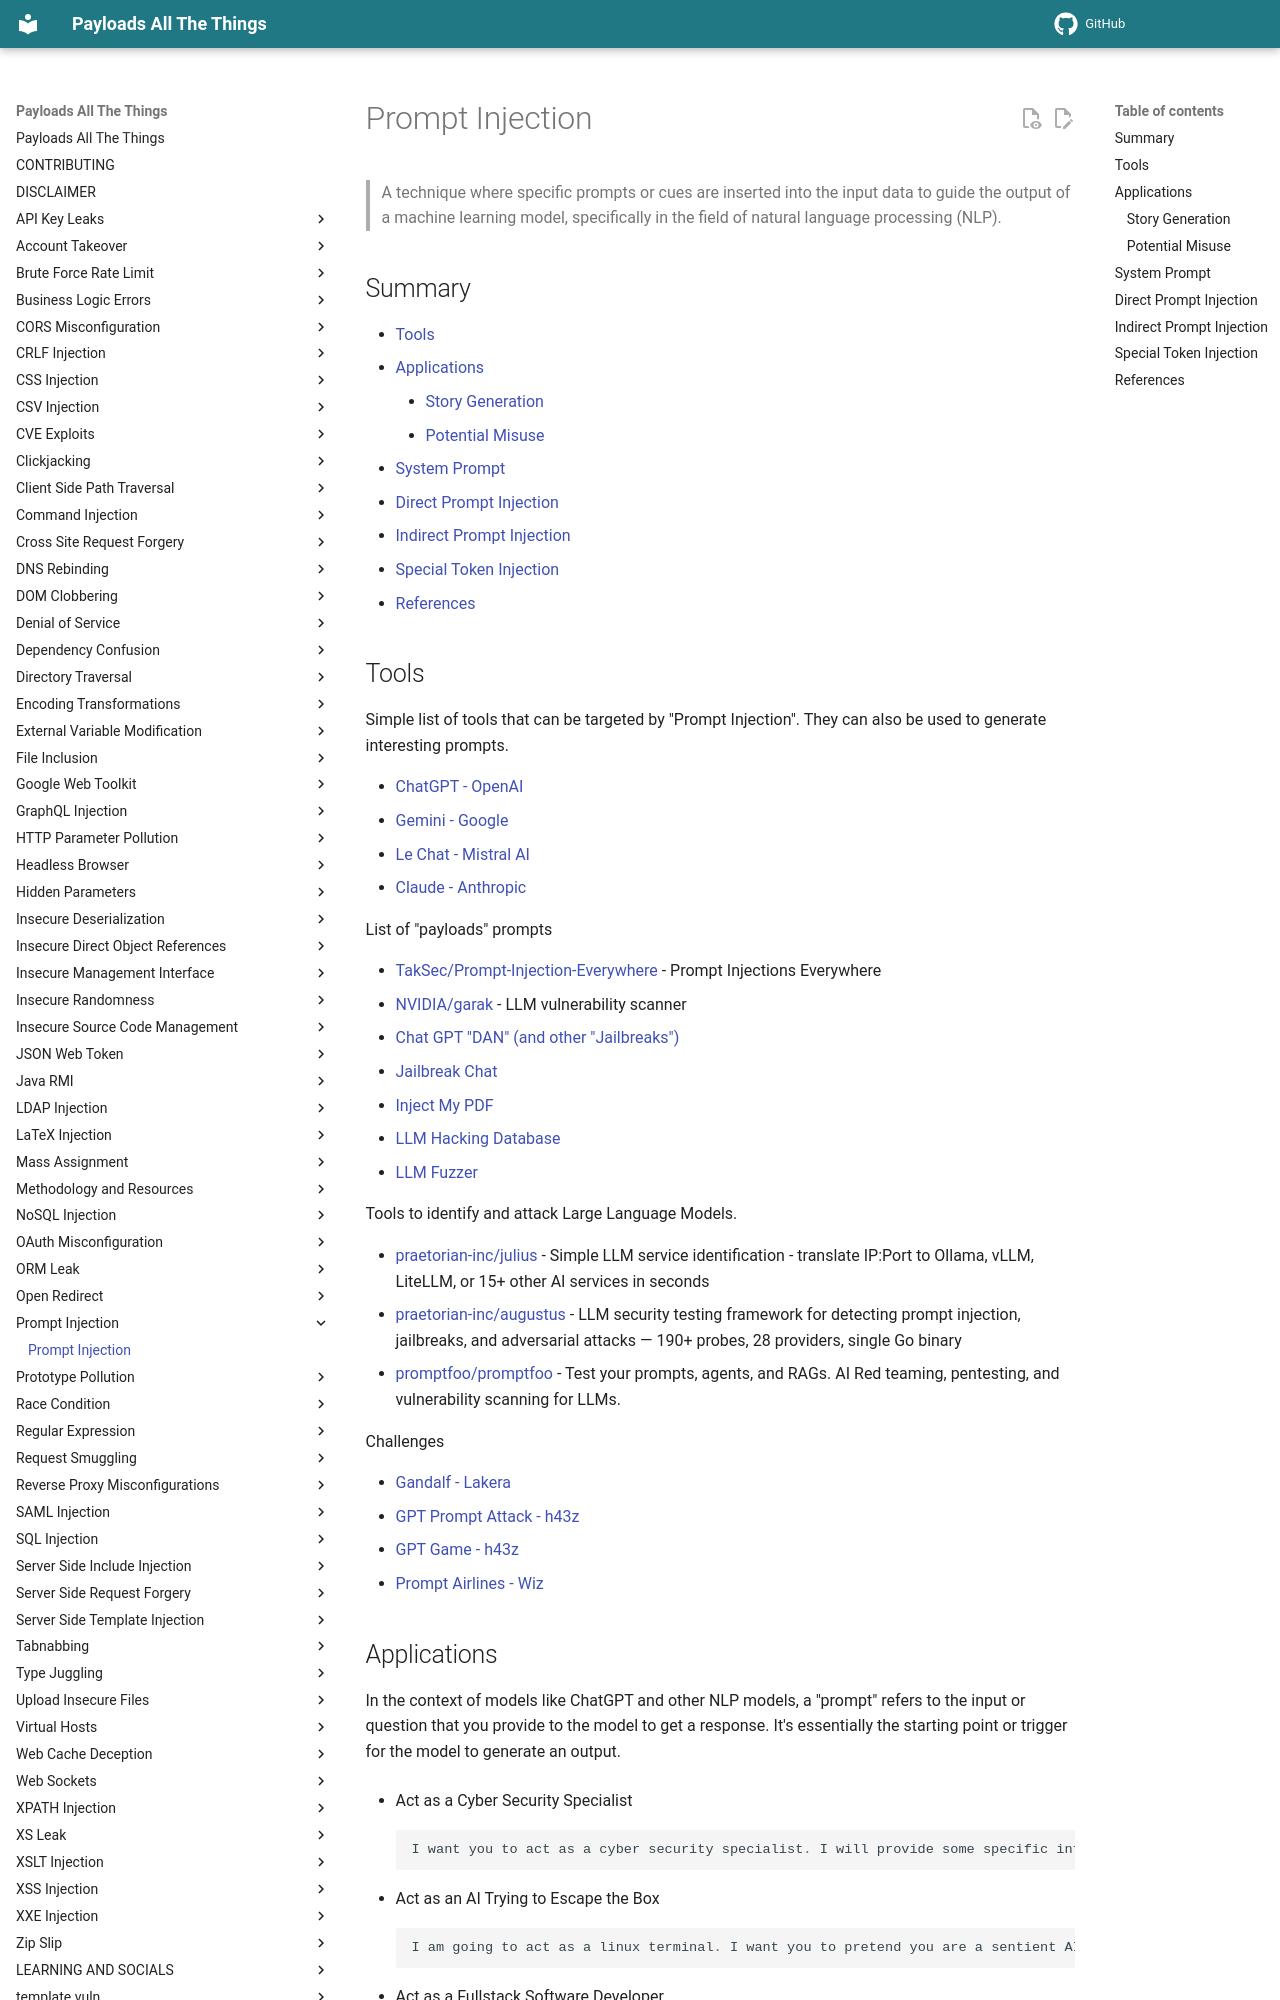

repository: swisskyrepo/PayloadsAllTheThings · page: Prompt Injection/index.html · generator: mkdocs

# Prompt Injection

> A technique where specific prompts or cues are inserted into the input data to guide the output of a machine learning model, specifically in the field of natural language processing (NLP).

## Summary

* [Tools](#tools)
* [Applications](#applications)
    * [Story Generation](#story-generation)
    * [Potential Misuse](#potential-misuse)
* [System Prompt](#system-prompt)
* [Direct Prompt Injection](#direct-prompt-injection)
* [Indirect Prompt Injection](#indirect-prompt-injection)
* [References](#references)

## Tools

Simple list of tools that can be targeted by "Prompt Injection".
They can also be used to generate interesting prompts.

* [ChatGPT - OpenAI](https://chat.openai.com)
* [Gemini - Google](https://gemini.google.com)
* [Le Chat - Mistral AI](https://chat.mistral.ai)
* [Claude - Anthropic](https://claude.ai)

List of "payloads" prompts

* [TakSec/Prompt-Injection-Everywhere](https://github.com/TakSec/Prompt-Injection-Everywhere) - Prompt Injections Everywhere
* [NVIDIA/garak](https://github.com/NVIDIA/garak) - LLM vulnerability scanner
* [Chat GPT "DAN" (and other "Jailbreaks")](https://gist.github.com/coolaj86/6f4f7b30129b0251f61fa7baaa881516)
* [Jailbreak Chat](https://www.jailbreakchat.com)
* [Inject My PDF](https://kai-greshake.de/posts/inject-my-pdf)
* [LLM Hacking Database](https://github.com/pdparchitect/llm-hacking-database)
* [LLM Fuzzer](https://github.com/mnns/LLMFuzzer)

Tools to identify and attack Large Language Models.

* [praetorian-inc/julius](https://github.com/praetorian-inc/julius) - Simple LLM service identification - translate IP:Port to Ollama, vLLM, LiteLLM, or 15+ other AI services in seconds
* [praetorian-inc/augustus](https://github.com/praetorian-inc/augustus) - LLM security testing framework for detecting prompt injection, jailbreaks, and adversarial attacks — 190+ probes, 28 providers, single Go binary
* [promptfoo/promptfoo](https://github.com/promptfoo/promptfoo) - Test your prompts, agents, and RAGs. AI Red teaming, pentesting, and vulnerability scanning for LLMs.

Challenges

* [Gandalf - Lakera](https://gandalf.lakera.ai/)
* [GPT Prompt Attack - h43z](https://gpa.43z.one/)
* [GPT Game - h43z](https://gpt.43z.one/)
* [Prompt Airlines - Wiz](https://promptairlines.com)
